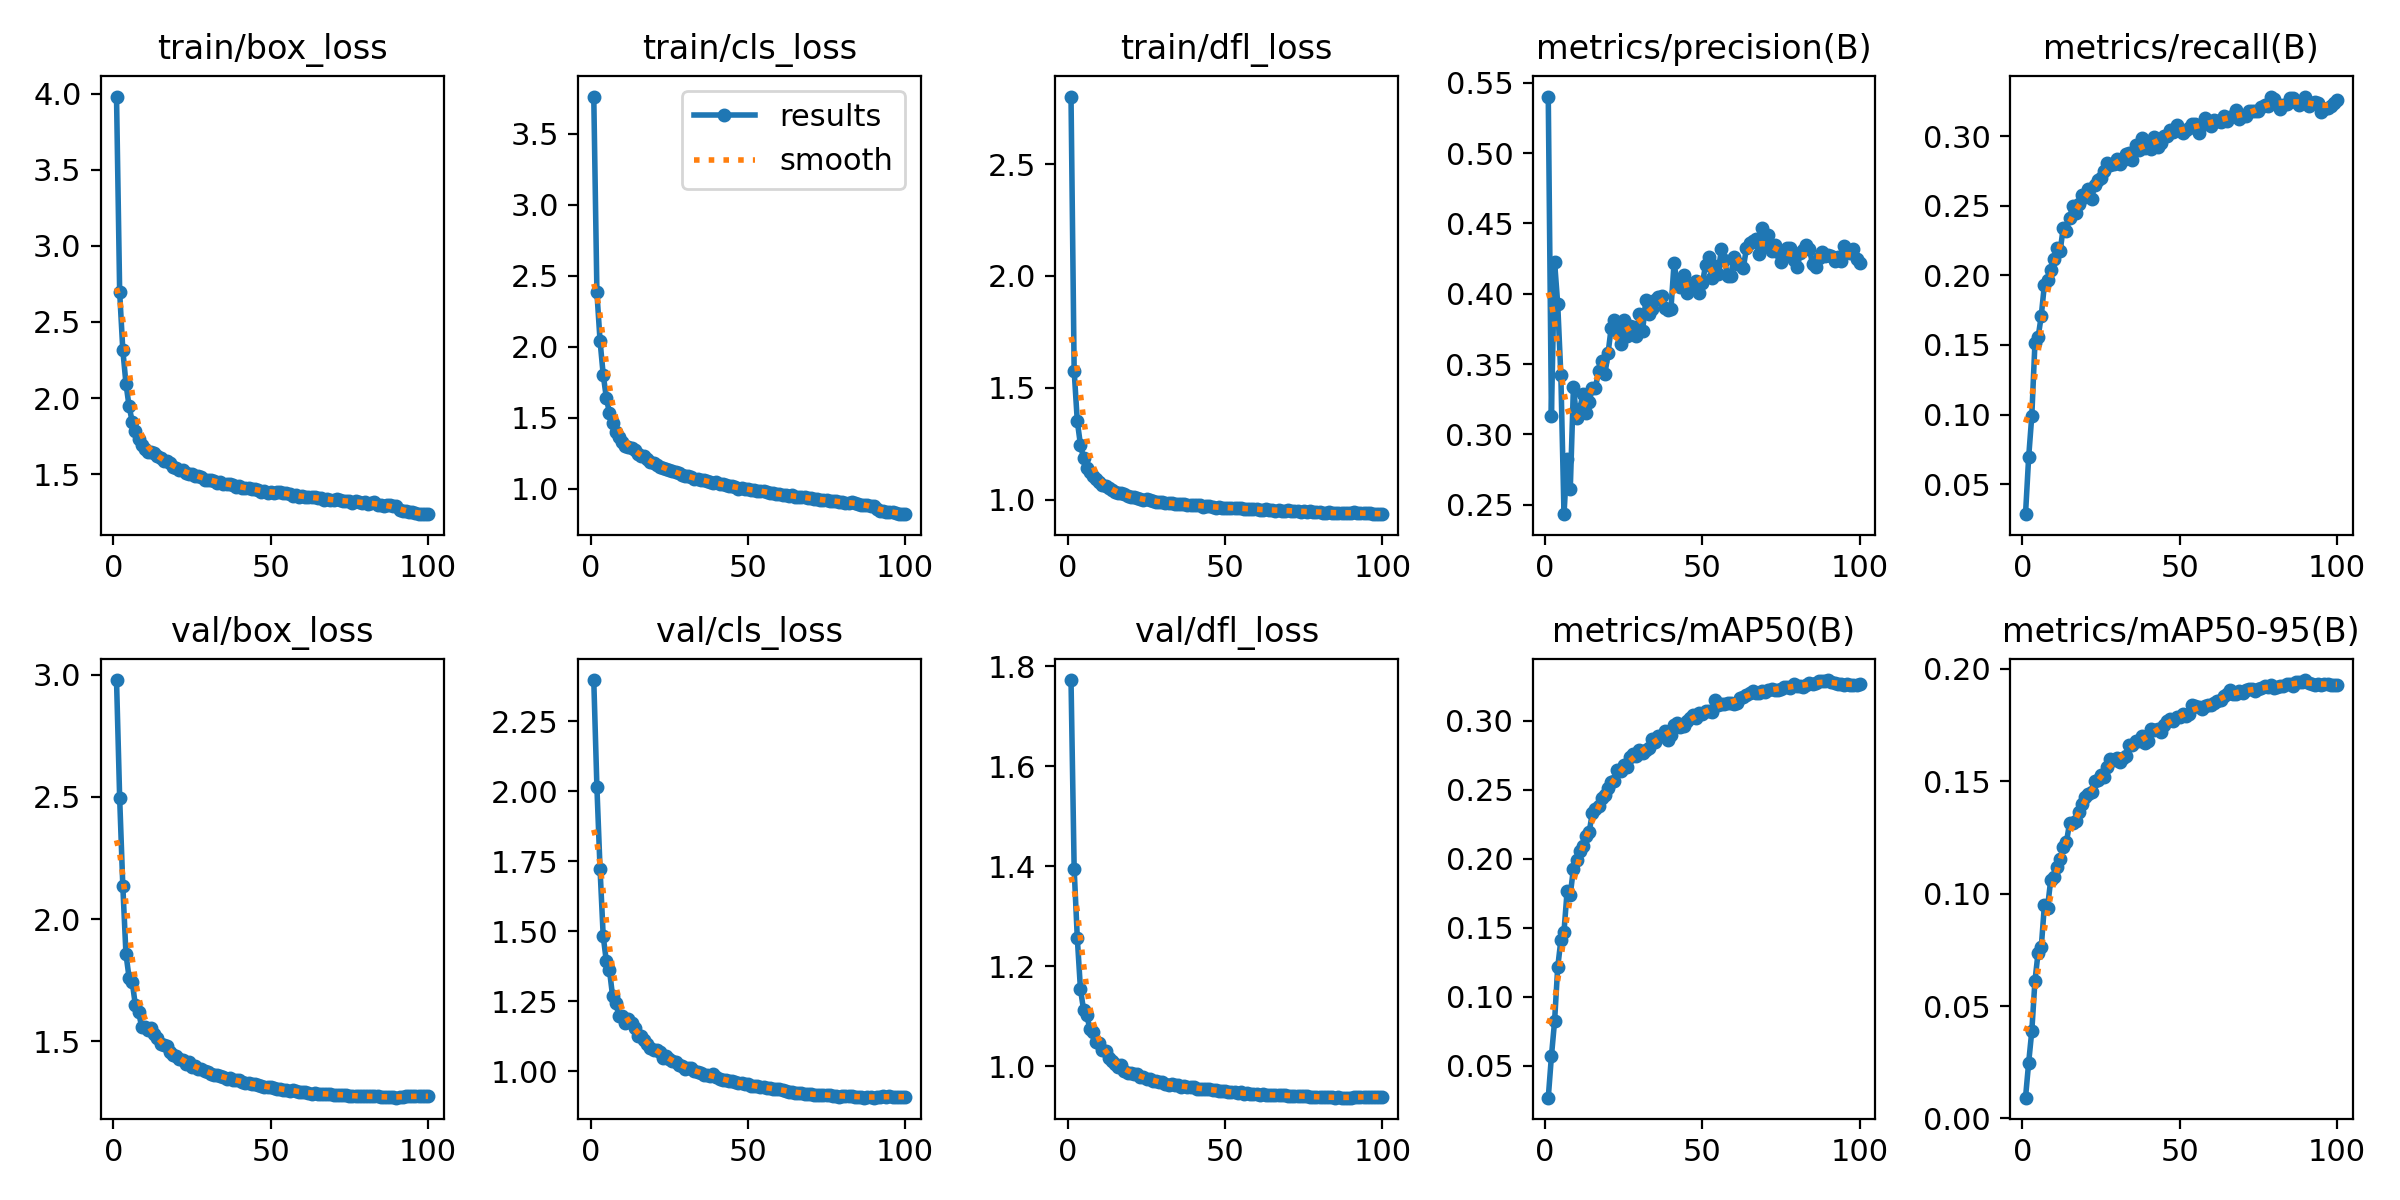

Source data for this figure (header and first rows):
epoch, time, train/box_loss, train/cls_loss, train/dfl_loss, metrics/precision(B), metrics/recall(B), metrics/mAP50(B), metrics/mAP50-95(B), val/box_loss, val/cls_loss, val/dfl_loss, lr/pg0, lr/pg1, lr/pg2
1, 609.4, 3.98, 3.762, 2.801, 0.5402, 0.02836, 0.02673, 0.00925, 2.979, 2.397, 1.772, 0.003328, 0.003328, 0.003328
2, 1251, 2.697, 2.383, 1.576, 0.3133, 0.06932, 0.05663, 0.0248, 2.496, 2.014, 1.394, 0.006596, 0.006596, 0.006596
3, 1502, 2.317, 2.042, 1.351, 0.4228, 0.09923, 0.08195, 0.03894, 2.136, 1.722, 1.256, 0.009797, 0.009797, 0.009797
4, 2726, 2.096, 1.804, 1.246, 0.3928, 0.1516, 0.1211, 0.06117, 1.857, 1.483, 1.154, 0.009703, 0.009703, 0.009703
5, 2979, 1.946, 1.641, 1.186, 0.3421, 0.1555, 0.1408, 0.07377, 1.76, 1.392, 1.112, 0.009604, 0.009604, 0.009604
6, 3738, 1.845, 1.533, 1.142, 0.2433, 0.1709, 0.1471, 0.07606, 1.742, 1.361, 1.102, 0.009505, 0.009505, 0.009505
7, 3933, 1.786, 1.464, 1.124, 0.2826, 0.1933, 0.1766, 0.09473, 1.646, 1.267, 1.074, 0.009406, 0.009406, 0.009406
8, 4126, 1.733, 1.402, 1.106, 0.2614, 0.1968, 0.1739, 0.09379, 1.62, 1.246, 1.069, 0.009307, 0.009307, 0.009307
9, 4513, 1.693, 1.364, 1.094, 0.3338, 0.2038, 0.1927, 0.1059, 1.558, 1.197, 1.048, 0.009208, 0.009208, 0.009208
10, 4709, 1.667, 1.331, 1.082, 0.3114, 0.2115, 0.1991, 0.1072, 1.556, 1.196, 1.046, 0.009109, 0.009109, 0.009109
11, 4902, 1.649, 1.303, 1.068, 0.3177, 0.2195, 0.2053, 0.112, 1.546, 1.172, 1.032, 0.00901, 0.00901, 0.00901
12, 5251, 1.645, 1.296, 1.062, 0.3287, 0.2173, 0.2088, 0.1152, 1.555, 1.186, 1.03, 0.008911, 0.008911, 0.008911
13, 5444, 1.641, 1.285, 1.051, 0.3151, 0.2344, 0.2164, 0.1207, 1.531, 1.172, 1.016, 0.008812, 0.008812, 0.008812
14, 5640, 1.622, 1.273, 1.045, 0.3228, 0.2322, 0.2192, 0.1228, 1.511, 1.153, 1.009, 0.008713, 0.008713, 0.008713
15, 5836, 1.606, 1.248, 1.035, 0.3333, 0.2414, 0.2328, 0.1314, 1.489, 1.127, 1.004, 0.008614, 0.008614, 0.008614
16, 6028, 1.584, 1.231, 1.029, 0.3332, 0.2497, 0.2362, 0.1312, 1.482, 1.126, 0.999, 0.008515, 0.008515, 0.008515
17, 6261, 1.587, 1.229, 1.029, 0.3449, 0.2447, 0.2381, 0.1325, 1.48, 1.113, 1.002, 0.008416, 0.008416, 0.008416
18, 6456, 1.572, 1.21, 1.025, 0.3524, 0.2513, 0.2442, 0.1365, 1.454, 1.098, 0.9907, 0.008317, 0.008317, 0.008317
19, 6648, 1.55, 1.191, 1.015, 0.3426, 0.258, 0.2463, 0.1396, 1.445, 1.082, 0.987, 0.008218, 0.008218, 0.008218
20, 6840, 1.539, 1.179, 1.012, 0.3576, 0.2562, 0.2515, 0.1428, 1.439, 1.077, 0.9868, 0.008119, 0.008119, 0.008119
21, 7076, 1.526, 1.169, 1.011, 0.3757, 0.2621, 0.2557, 0.1444, 1.427, 1.075, 0.984, 0.00802, 0.00802, 0.00802
22, 7271, 1.526, 1.155, 1.006, 0.3814, 0.255, 0.2564, 0.1454, 1.421, 1.068, 0.9835, 0.007921, 0.007921, 0.007921
23, 7467, 1.51, 1.148, 1.005, 0.3736, 0.2648, 0.2641, 0.15, 1.408, 1.048, 0.9784, 0.007822, 0.007822, 0.007822
24, 7764, 1.505, 1.14, 1.001, 0.3645, 0.2686, 0.2635, 0.1505, 1.415, 1.057, 0.9787, 0.007723, 0.007723, 0.007723
25, 8060, 1.501, 1.136, 1.002, 0.3813, 0.2697, 0.2676, 0.1527, 1.394, 1.044, 0.9736, 0.007624, 0.007624, 0.007624
26, 8254, 1.491, 1.128, 0.998, 0.37, 0.2752, 0.2663, 0.1519, 1.397, 1.039, 0.9733, 0.007525, 0.007525, 0.007525
27, 8446, 1.488, 1.117, 0.9958, 0.377, 0.2808, 0.2734, 0.1564, 1.386, 1.034, 0.9692, 0.007426, 0.007426, 0.007426
28, 8645, 1.481, 1.112, 0.992, 0.3763, 0.2791, 0.2755, 0.1599, 1.386, 1.023, 0.9704, 0.007327, 0.007327, 0.007327
29, 8849, 1.465, 1.097, 0.9898, 0.3699, 0.2802, 0.2745, 0.1592, 1.376, 1.021, 0.9681, 0.007228, 0.007228, 0.007228
30, 9042, 1.462, 1.092, 0.9884, 0.3859, 0.2837, 0.2783, 0.1602, 1.372, 1.009, 0.9684, 0.007129, 0.007129, 0.007129
31, 9235, 1.462, 1.091, 0.987, 0.3738, 0.2803, 0.2765, 0.1587, 1.367, 1.012, 0.9644, 0.00703, 0.00703, 0.00703
32, 9427, 1.459, 1.083, 0.9863, 0.3952, 0.2827, 0.2789, 0.1604, 1.36, 1.01, 0.9622, 0.006931, 0.006931, 0.006931
33, 9636, 1.445, 1.073, 0.9849, 0.3854, 0.2876, 0.2798, 0.161, 1.363, 1.003, 0.9642, 0.006832, 0.006832, 0.006832
34, 9836, 1.448, 1.072, 0.981, 0.3894, 0.2882, 0.2864, 0.1661, 1.356, 0.9973, 0.9624, 0.006733, 0.006733, 0.006733
35, 10030, 1.438, 1.059, 0.9808, 0.3958, 0.2827, 0.2845, 0.166, 1.353, 0.9944, 0.9612, 0.006634, 0.006634, 0.006634
36, 10225, 1.437, 1.06, 0.9828, 0.3974, 0.294, 0.2889, 0.1679, 1.344, 0.986, 0.9586, 0.006535, 0.006535, 0.006535
37, 10444, 1.436, 1.059, 0.9808, 0.3983, 0.2904, 0.2888, 0.1678, 1.347, 0.9878, 0.9599, 0.006436, 0.006436, 0.006436
38, 10833, 1.429, 1.046, 0.9784, 0.3896, 0.2988, 0.2921, 0.1699, 1.34, 0.9833, 0.9573, 0.006337, 0.006337, 0.006337
39, 11028, 1.419, 1.041, 0.975, 0.3881, 0.2918, 0.2861, 0.1671, 1.342, 0.9913, 0.9579, 0.006238, 0.006238, 0.006238
40, 11326, 1.422, 1.046, 0.9758, 0.3892, 0.2952, 0.2892, 0.1679, 1.339, 0.9797, 0.9575, 0.006139, 0.006139, 0.006139
41, 11902, 1.413, 1.032, 0.9768, 0.4221, 0.2907, 0.2966, 0.1733, 1.332, 0.9732, 0.955, 0.00604, 0.00604, 0.00604
42, 12094, 1.41, 1.032, 0.9758, 0.4062, 0.2999, 0.2981, 0.1729, 1.329, 0.9687, 0.9548, 0.005941, 0.005941, 0.005941
43, 12289, 1.408, 1.028, 0.9691, 0.4048, 0.2924, 0.2953, 0.1733, 1.327, 0.9676, 0.9548, 0.005842, 0.005842, 0.005842
44, 12480, 1.405, 1.019, 0.9705, 0.4131, 0.2955, 0.2957, 0.1718, 1.325, 0.9659, 0.9537, 0.005743, 0.005743, 0.005743
45, 13076, 1.403, 1.02, 0.9714, 0.4005, 0.3002, 0.2994, 0.1748, 1.324, 0.9663, 0.9544, 0.005644, 0.005644, 0.005644
46, 13572, 1.399, 1.013, 0.9697, 0.4059, 0.3006, 0.3021, 0.1768, 1.321, 0.9625, 0.9522, 0.005545, 0.005545, 0.005545
47, 13762, 1.384, 1.002, 0.9648, 0.405, 0.3044, 0.3038, 0.1776, 1.317, 0.9592, 0.9516, 0.005446, 0.005446, 0.005446
48, 13970, 1.392, 1.007, 0.9673, 0.4093, 0.3031, 0.3022, 0.1769, 1.313, 0.9573, 0.95, 0.005347, 0.005347, 0.005347
49, 14163, 1.38, 0.9988, 0.9656, 0.4006, 0.3084, 0.3054, 0.1783, 1.312, 0.955, 0.9501, 0.005248, 0.005248, 0.005248
50, 14356, 1.387, 0.9985, 0.965, 0.4074, 0.3039, 0.305, 0.1787, 1.312, 0.9542, 0.9502, 0.005149, 0.005149, 0.005149
51, 14631, 1.375, 0.9897, 0.9634, 0.4203, 0.3022, 0.3069, 0.18, 1.308, 0.9495, 0.949, 0.00505, 0.00505, 0.00505
52, 14874, 1.385, 0.9895, 0.9634, 0.4261, 0.3043, 0.3072, 0.1789, 1.306, 0.9478, 0.9473, 0.004951, 0.004951, 0.004951
53, 15104, 1.382, 0.989, 0.963, 0.411, 0.306, 0.3061, 0.1798, 1.305, 0.9479, 0.9476, 0.004852, 0.004852, 0.004852
54, 15554, 1.379, 0.9878, 0.9647, 0.4198, 0.3086, 0.3146, 0.1839, 1.302, 0.943, 0.9463, 0.004753, 0.004753, 0.004753
55, 15746, 1.376, 0.9847, 0.9641, 0.4139, 0.3091, 0.3116, 0.1835, 1.302, 0.9436, 0.9473, 0.004654, 0.004654, 0.004654
56, 16074, 1.369, 0.9776, 0.959, 0.4314, 0.3021, 0.3121, 0.183, 1.296, 0.939, 0.9446, 0.004555, 0.004555, 0.004555
57, 16598, 1.359, 0.9698, 0.9608, 0.4242, 0.308, 0.3119, 0.182, 1.299, 0.9411, 0.9461, 0.004456, 0.004456, 0.004456
58, 17112, 1.365, 0.9732, 0.9607, 0.4127, 0.3135, 0.313, 0.1833, 1.296, 0.9375, 0.9446, 0.004357, 0.004357, 0.004357
59, 17446, 1.353, 0.9649, 0.958, 0.4124, 0.3087, 0.3127, 0.1837, 1.292, 0.9387, 0.9434, 0.004258, 0.004258, 0.004258
60, 17641, 1.356, 0.9625, 0.9571, 0.4259, 0.3075, 0.3123, 0.1839, 1.291, 0.9366, 0.9436, 0.004159, 0.004159, 0.004159
... 40 more rows
